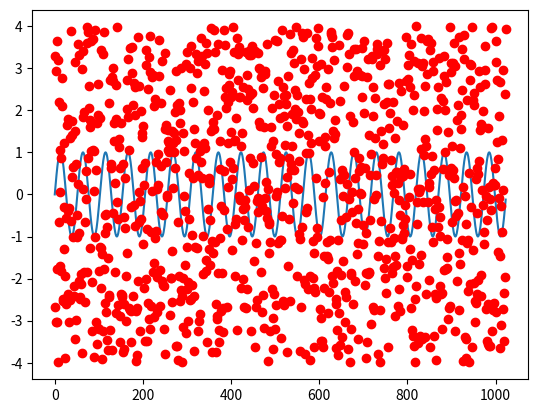
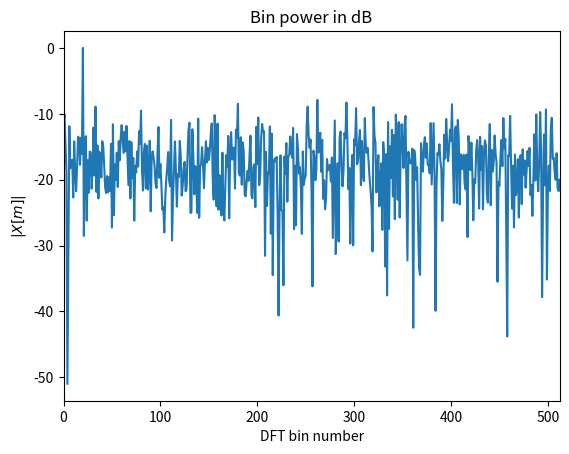
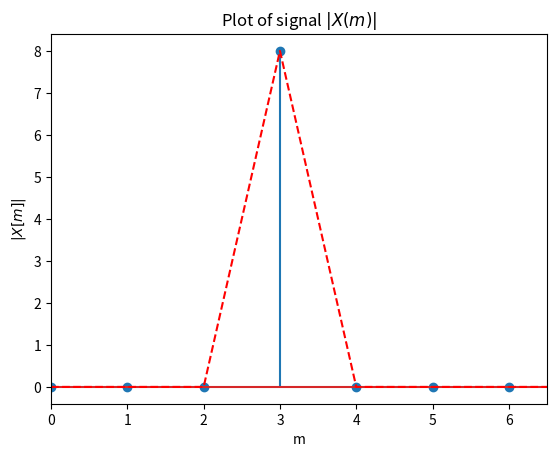
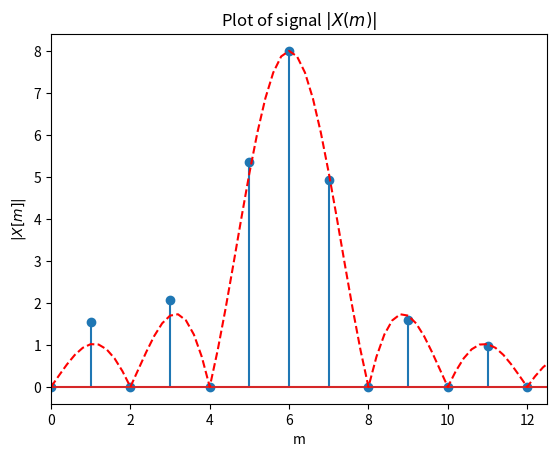
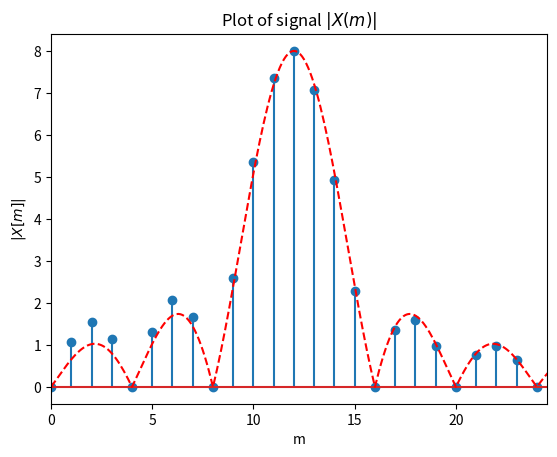
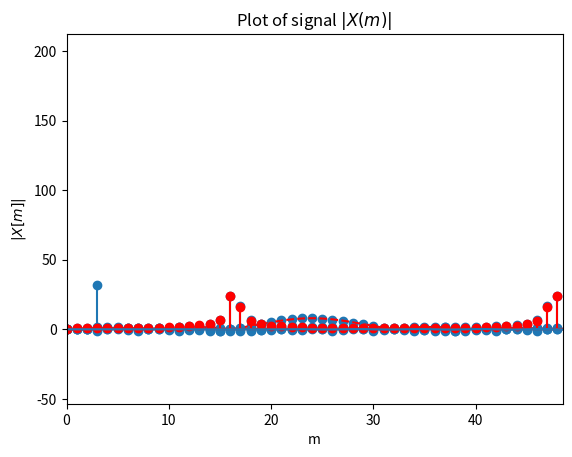
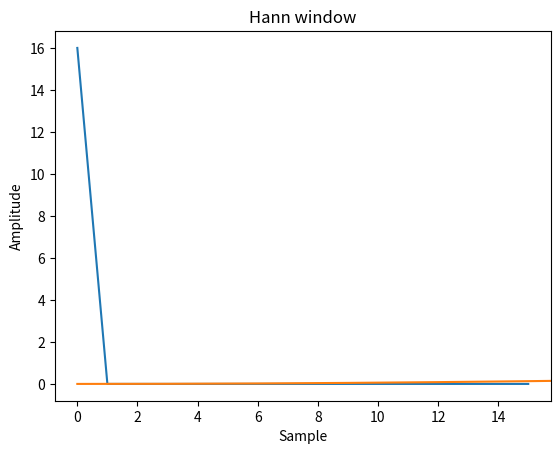
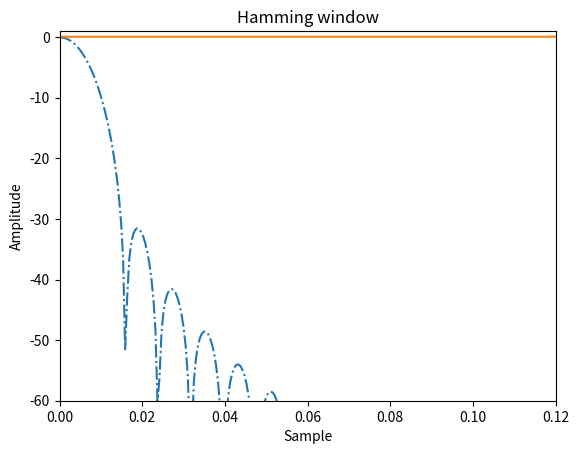
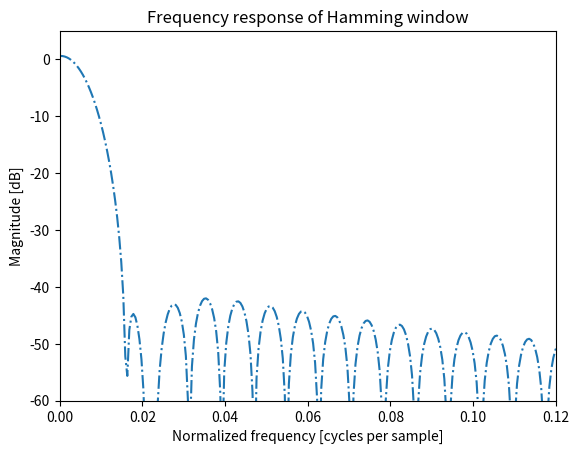
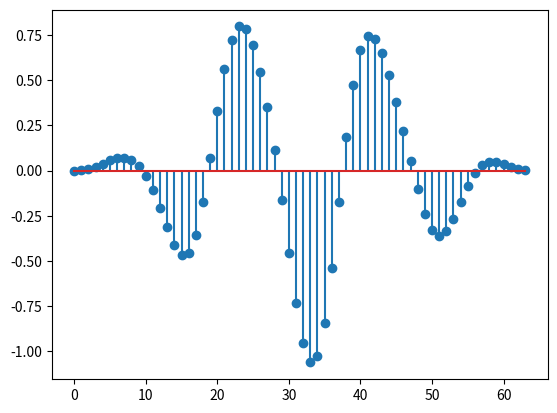
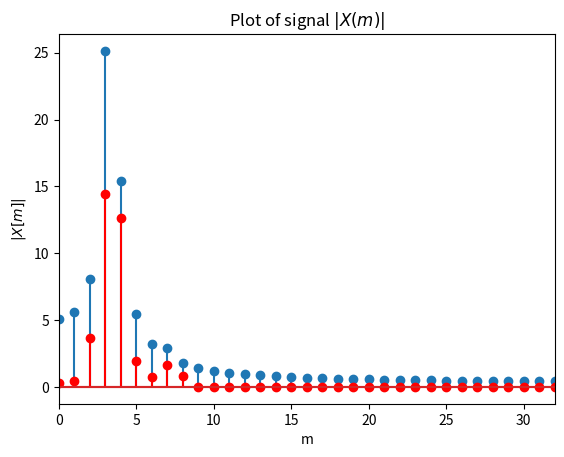

These charts were generated, in order, by the following Python code:
from scipy.fft import fft, fftfreq, ifft, fftshift
import numpy as np
import matplotlib.pyplot as plt

# exactly m periods over N samples
scale = 16
m  = 20
N  = 64 * scale
n  = np.arange(0, N, 1)
fs = 1000 * N  # Sampling rate in Hz
fo = 1000 * m   # m full cycles for 64 samples
ts = 1.0 / fs
amp = 1.0
x = amp*np.sin(2*np.pi*fo*n*ts)
noise_scale = 4.0
white_noise = np.random.uniform(low=-noise_scale*amp, high=noise_scale*amp, size=N)
plt.figure()
plt.plot(np.arange(0, N, 1), x)
plt.plot(np.arange(0, N, 1), white_noise, 'ro')

X = fft(x + white_noise, N)
plt.figure()
plt.xlabel('DFT bin number');
plt.ylabel(r'$|X[m]|$');
plt.title(r'Bin power in dB');
X_m = np.absolute(X)
X_m_max = max(X_m)
X_m_db = 20 * np.log10(X_m/X_m_max)
plt.plot(np.arange(0, N, 1), X_m_db)
plt.xlim([0, N // 2])

# exactly 3 periods over 16 samples
N  = 16
n  = np.arange(0, N, 1)
fs = 1000 * N  # Sampling rate in Hz
fo = 1000 * 3   # 3 full cycles for 64 samples
ts = 1.0 / fs
x  = 1.0*np.sin(2*np.pi*fo*n*ts)

N = 16
X = fft(x, N)
plt.figure()
plt.xlabel('m');
plt.ylabel(r'$|X[m]|$');
plt.title(r'Plot of signal $|X(m)|$');
X_m = np.absolute(X)
plt.stem(np.arange(0, N, 1), X_m)
plt.plot(np.arange(0, N, 1), X_m, 'r--')
plt.xlim([0, N*3/8 + 0.5])

print(np.absolute(8 * np.sinc(0.5*(7 - 6))))
print(np.absolute(8 * np.sinc(0.5*(5 - 6))))

N = 32
X = fft(x, N)
plt.figure()
plt.xlabel('m');
plt.ylabel(r'$|X[m]|$');
plt.title(r'Plot of signal $|X(m)|$');
X_m = np.absolute(X)
plt.stem(np.arange(0, N, 1), X_m)
n1 = np.arange(0, N, 0.2)
plt.plot(n1, np.absolute(8 * np.sinc(0.5*(n1 - 6))), 'r--')
plt.xlim([0, N*3/8 + 0.5])
plt.show()
# print(np.round(np.absolute(8 * np.sinc(0.5*(n1 - 6))), 4))
# print(np.round(X_m, 4))

N = 64
X = fft(x, N)
plt.figure()
plt.xlabel('m');
plt.ylabel(r'$|X[m]|$');
plt.title(r'Plot of signal $|X(m)|$');
X_m = np.absolute(X)
plt.stem(np.arange(0, N, 1), X_m)
n1 = np.arange(0, N, 0.1)
plt.plot(n1, np.absolute(8 * np.sinc(0.25*(n1 - 12))), 'r--')
plt.xlim([0, N*3/8 + 0.5])
plt.show()

N = 128
X = fft(x, N)
plt.figure()
plt.xlabel('m');
plt.ylabel(r'$|X[m]|$');
plt.title(r'Plot of signal $|X(m)|$');
X_m = np.absolute(X)
plt.stem(np.arange(0, N, 1), X_m)
n1 = np.arange(0, N, 0.1)
plt.plot(n1, np.absolute(8 * np.sinc(0.125*(n1 - 24))), 'r--')
plt.xlim([0, N*3/8 + 0.5])
plt.show()

fs = 8000  # Sampling rate in Hz
n = np.arange(0, 8, 1)  # Time vector
ts = 1.0 / fs
# Signal with 1000 Hz and 2000 Hz components
x = 1.0*np.sin(2*np.pi*1000*n*ts) + 0.5*np.sin(2*np.pi*2000*n*ts + (3/4)*np.pi)

x

X = fft(x)

np.around(X,4)

N = 8
Y = np.array([0+0*1j]*N)
for m in range(N):
    Y[m] = 0 + 0*1j
    for n in range(N):
        Y[m] = Y[m] + x[n] * (np.cos(-2*np.pi*n*m/N) + 1j*np.sin(-2*np.pi*n*m/N))

np.around(Y,4)

np.allclose(X, Y)

x_1 = np.roll(x, -3)
x_1

X_1 = fft(x_1)
np.around(X_1,4)

X_2 = np.array([0+0*1j]*N)
for m in range(N):
    X_2[m] = np.exp(1j * 2 * np.pi * 3 * m / N) * X[m]
np.around(X_2,4)

np.allclose(X_1, X_2)

x_ifft = ifft(X)
np.around(x_ifft,4)

Y_inv = np.array([0+0*1j]*N)
for m in range(N):
    Y_inv[m] = 0 + 0*1j
    for n in range(N):
        # Y_inv[m] = Y_inv[m] + (1 / N) * X[n] * (np.cos(2*np.pi*n*m/N) + 1j*np.sin(2*np.pi*n*m/N))
        Y_inv[m] = Y_inv[m] + (1 / N) * X[n] * np.exp(2*np.pi*n*m/N*1j)
np.around(Y_inv, 4)

np.allclose(x_ifft, Y_inv)

# exactly 3 periods over 64 samples
N  = 64
n  = np.arange(0, N, 1)
fs = 1000 * 64  # Sampling rate in Hz
fo = 1000 * 3   # 3 full cycles for 64 samples
ts = 1.0 / fs
x  = 1.0*np.sin(2*np.pi*fo*n*ts)

plt.xlabel('n');
plt.ylabel('x[n]');
plt.title(r'$x[n] = \sin (2\pi f_o n t_s)$');
plt.stem(n, x);

X = fft(x)
plt.xlabel('m');
plt.ylabel(r'$|X[m]|$');
plt.title(r'Plot of DT signal $|X(m)|$');
X_m = np.absolute(X)
plt.stem(n, X_m)

k = 28.6
k = 3.4
k = 16.4
fo = 1000 * k   # 3.4 full cycles for 64 samples
x  = 1.0*np.sin(2*np.pi*fo*n*ts)

plt.xlabel('n');
plt.ylabel('x[n]');
plt.title(r'$x[n] = \sin (2\pi f_o n t_s)$');
plt.stem(n, x);

X = fft(x)
plt.xlabel('m');
plt.ylabel(r'$|X[m]|$');
plt.title(r'Plot of signal $|X(m)|$');
X_m = np.absolute(X)
plt.stem(n, X_m)

X_sinc = np.zeros_like(X_m)
for m in range(N):
    if m >= N // 2:
        X_sinc[m] = np.absolute(N / 2 * np.sinc((k - (N - m))))
    else:
        X_sinc[m] = np.absolute(N / 2 * np.sinc((k - m)))

plt.stem(n, X_sinc, 'r')


# https://numpy.org/doc/stable/reference/generated/numpy.hanning.html
N = 16

window = np.hanning(N)
print(len(window))
print(f'window is: {window}')

n  = np.arange(0, N, 1)
print(n)
window_manual = 0.5 - 0.5 * np.cos(2 * np.pi * n / (N-1))
print(f'window_manual is: {window_manual}')

np.allclose(window, window_manual)

# https://numpy.org/doc/stable/reference/generated/numpy.hamming.html

N = 16
n  = np.arange(0, N, 1)
window = np.hamming(N)
print(f'window is: {window}')
window_manual = 0.54 - 0.46 * np.cos(2 * np.pi * n / (N-1))
np.allclose(window, window_manual)

x = np.arange(-3, 3, 0.01)
y = np.zeros(len(x))
y[200:400] = 1
yShift = np.fft.fftshift(y)
fftyShift = np.fft.fft(yShift)
ffty = np.fft.fftshift(fftyShift)

plt.plot(ffty)
plt.show()

N = 16
window = 1 + np.zeros(N)
plt.figure()
A = fft(window)
mag = np.abs(A)
# freq = np.linspace(-0.5, 0.5, len(A))
# with np.errstate(divide='ignore', invalid='ignore'):
#    response = 20 * np.log10(mag)
# response = np.clip(response, -100, 100)
plt.plot(mag)
plt.title("Frequency response of the square window")
plt.ylabel("Magnitude [dB]")
plt.xlabel("Normalized frequency [cycles per sample]")
plt.axis('tight')
# plt.xlim([0, 0.12])
# plt.ylim([-60, 5])
plt.show()
print(window)
np.around(A, 4)

# https://numpy.org/doc/stable/reference/generated/numpy.hanning.html
N = 128

import matplotlib.pyplot as plt
from numpy.fft import fft, fftshift
window = np.hanning(N)
plt.plot(window)
plt.title("Hann window")
plt.ylabel("Amplitude")
plt.xlabel("Sample")
plt.show()

plt.figure()
A = fft(window, 2048) / (N / 2)
mag = np.abs(fftshift(A))
freq = np.linspace(-0.5, 0.5, len(A))
with np.errstate(divide='ignore', invalid='ignore'):
    response = 20 * np.log10(mag)
response = np.clip(response, -100, 100)
plt.plot(freq, response, '-.')
plt.title("Frequency response of the Hann window")
plt.ylabel("Magnitude [dB]")
plt.xlabel("Normalized frequency [cycles per sample]")
plt.axis('tight')
plt.xlim([0, 0.12])
plt.ylim([-60, 1])
plt.show()

# https://numpy.org/doc/stable/reference/generated/numpy.hamming.html

window = np.hamming(N)
plt.plot(window)
plt.title("Hamming window")
plt.ylabel("Amplitude")
plt.xlabel("Sample")
plt.show()
plt.figure()
A = fft(window, 2048) / (N/2)
mag = np.abs(fftshift(A))
freq = np.linspace(-0.5, 0.5, len(A))
response = 20 * np.log10(mag)
response = np.clip(response, -100, 100)
plt.plot(freq, response, '-.')
plt.title("Frequency response of Hamming window")
plt.ylabel("Magnitude [dB]")
plt.xlabel("Normalized frequency [cycles per sample]")
plt.axis('tight')
plt.xlim([0, 0.12])
plt.ylim([-60, 5])
plt.show()

N  = 64
n  = np.arange(0, N, 1)
k = 3.4
fs = 1000 * 64  # Sampling rate in Hz
ts = 1.0 / fs
fo = 1000 * k   # 3.4 full cycles for 64 samples
fo1 = 1000 * 7  # 7.0 full cycles for 64 samples
x = 1.0*np.sin(2*np.pi*fo*n*ts) + 0.1*np.sin(2*np.pi*fo1*n*ts)
# x = 1.0*np.sin(2*np.pi*fo*n*ts)
plt.figure()
plt.stem(n, x * np.hanning(N + 1)[:N])

plt.figure()
X = fft(x)
plt.xlabel('m');
plt.ylabel(r'$|X[m]|$');
plt.xlim([0, 32])
plt.title(r'Plot of signal $|X(m)|$');
X_m = np.absolute(X)
plt.stem(n, X_m, 'o')

x_win = x * np.hanning(N + 1)[:N]
X_win = fft(x_win)
X_win_m = np.absolute(X_win)
plt.stem(n, X_win_m, 'r')